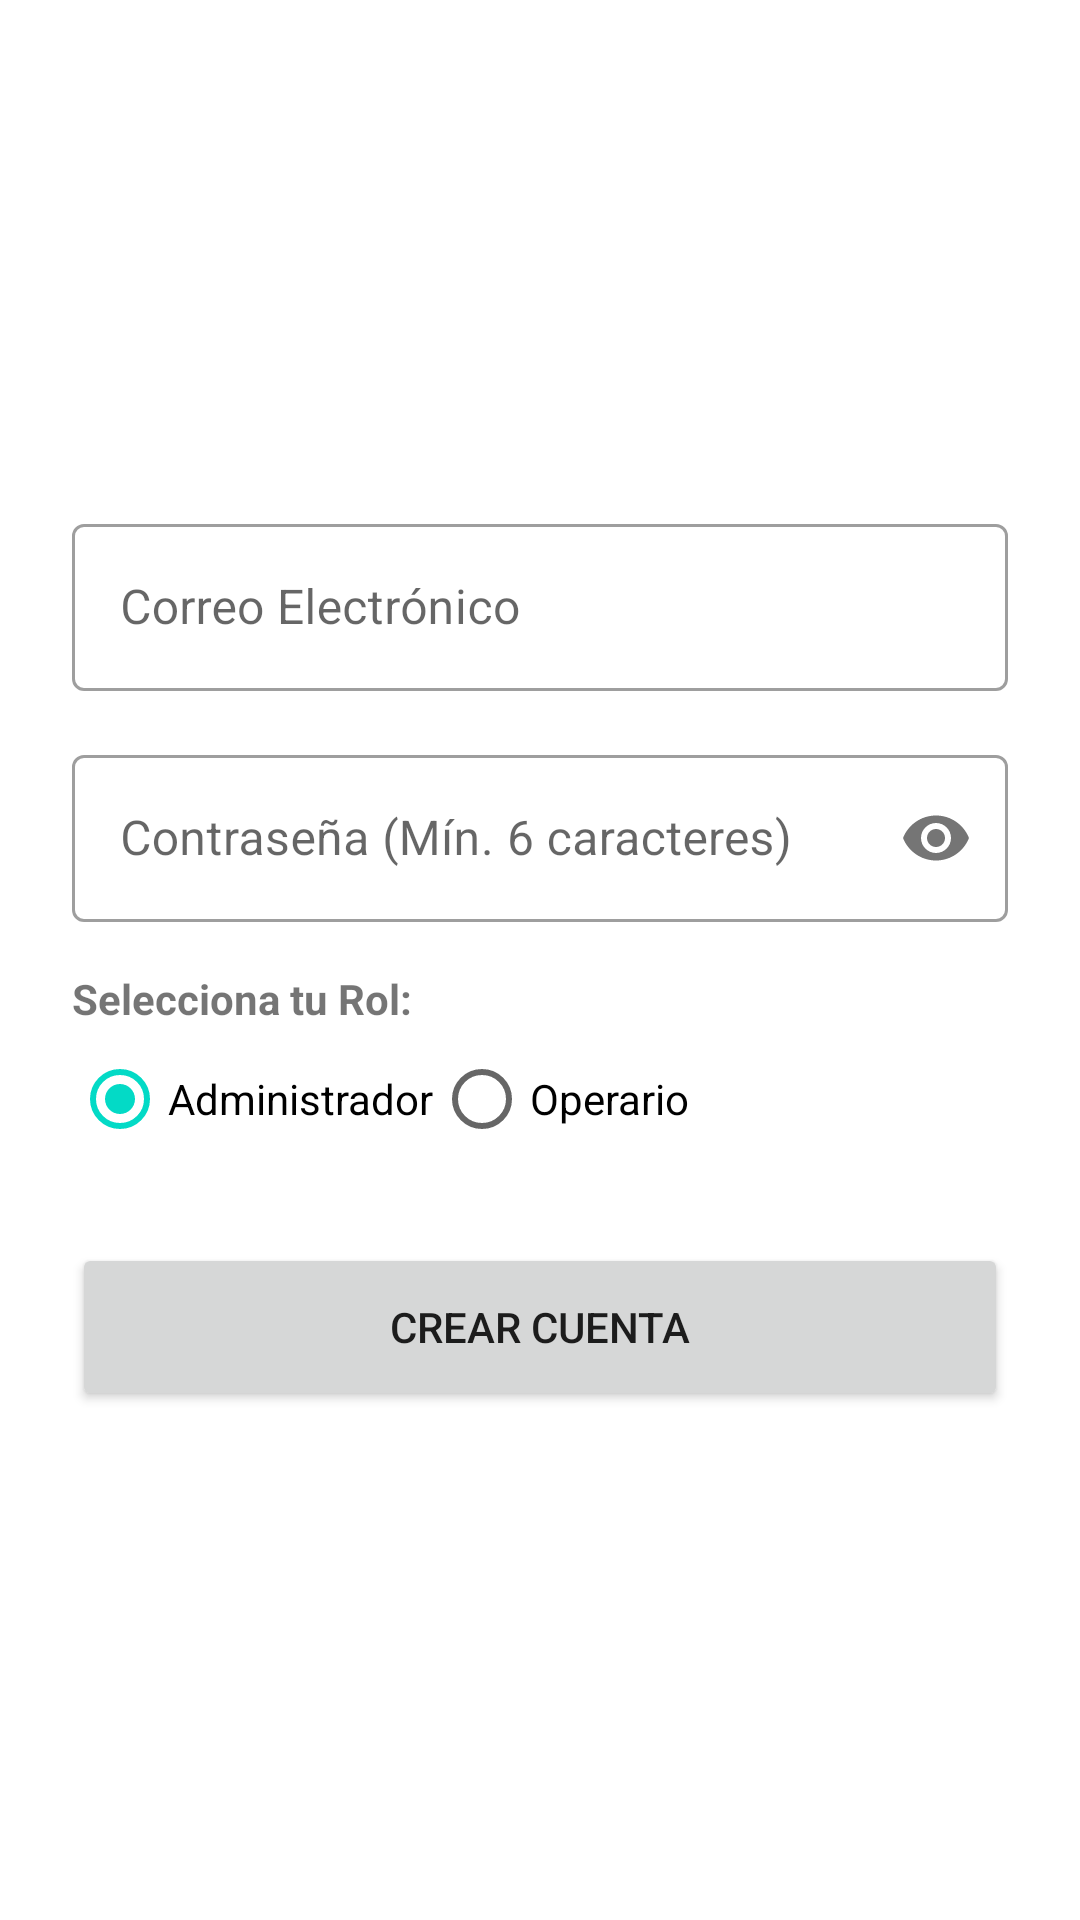

This screen was rendered from an Android layout file. Write that file and the resources it references.
<!-- AndroidManifest.xml: application theme Theme.MaterialComponents.Light.DarkActionBar -->
<!-- res/layout/activity_registro.xml -->
<?xml version="1.0" encoding="utf-8"?>
<LinearLayout xmlns:android="http://schemas.android.com/apk/res/android"
    xmlns:app="http://schemas.android.com/apk/res-auto"
    android:layout_width="match_parent"
    android:layout_height="match_parent"
    android:orientation="vertical"
    android:padding="24dp"
    android:gravity="center">

    <com.google.android.material.textfield.TextInputLayout
        android:layout_width="match_parent"
        android:layout_height="wrap_content"
        style="@style/Widget.MaterialComponents.TextInputLayout.OutlinedBox"
        android:hint="Correo Electrónico">
        <com.google.android.material.textfield.TextInputEditText
            android:id="@+id/etCorreoReg"
            android:inputType="textEmailAddress"
            android:layout_width="match_parent"
            android:layout_height="wrap_content"/>
    </com.google.android.material.textfield.TextInputLayout>

    <com.google.android.material.textfield.TextInputLayout
        android:layout_width="match_parent"
        android:layout_height="wrap_content"
        android:layout_marginTop="16dp"
        style="@style/Widget.MaterialComponents.TextInputLayout.OutlinedBox"
        android:hint="Contraseña (Mín. 6 caracteres)"
        app:passwordToggleEnabled="true">
        <com.google.android.material.textfield.TextInputEditText
            android:id="@+id/etPassReg"
            android:inputType="textPassword"
            android:layout_width="match_parent"
            android:layout_height="wrap_content"/>
    </com.google.android.material.textfield.TextInputLayout>

    <TextView
        android:layout_width="match_parent"
        android:layout_height="wrap_content"
        android:text="Selecciona tu Rol:"
        android:layout_marginTop="16dp"
        android:textStyle="bold"/>

    <RadioGroup
        android:id="@+id/rgRol"
        android:layout_width="match_parent"
        android:layout_height="wrap_content"
        android:orientation="horizontal">
        <RadioButton
            android:id="@+id/rbAdmin"
            android:layout_width="wrap_content"
            android:layout_height="wrap_content"
            android:text="Administrador"
            android:checked="true"/>
        <RadioButton
            android:id="@+id/rbOperario"
            android:layout_width="wrap_content"
            android:layout_height="wrap_content"
            android:text="Operario"/>
    </RadioGroup>

    <Button
        android:id="@+id/btnRegistrar"
        android:layout_width="match_parent"
        android:layout_height="56dp"
        android:text="Crear Cuenta"
        app:cornerRadius="8dp"
        android:layout_marginTop="24dp"/>
</LinearLayout>
<!-- resources referenced by this layout -->
<resources>

</resources>
